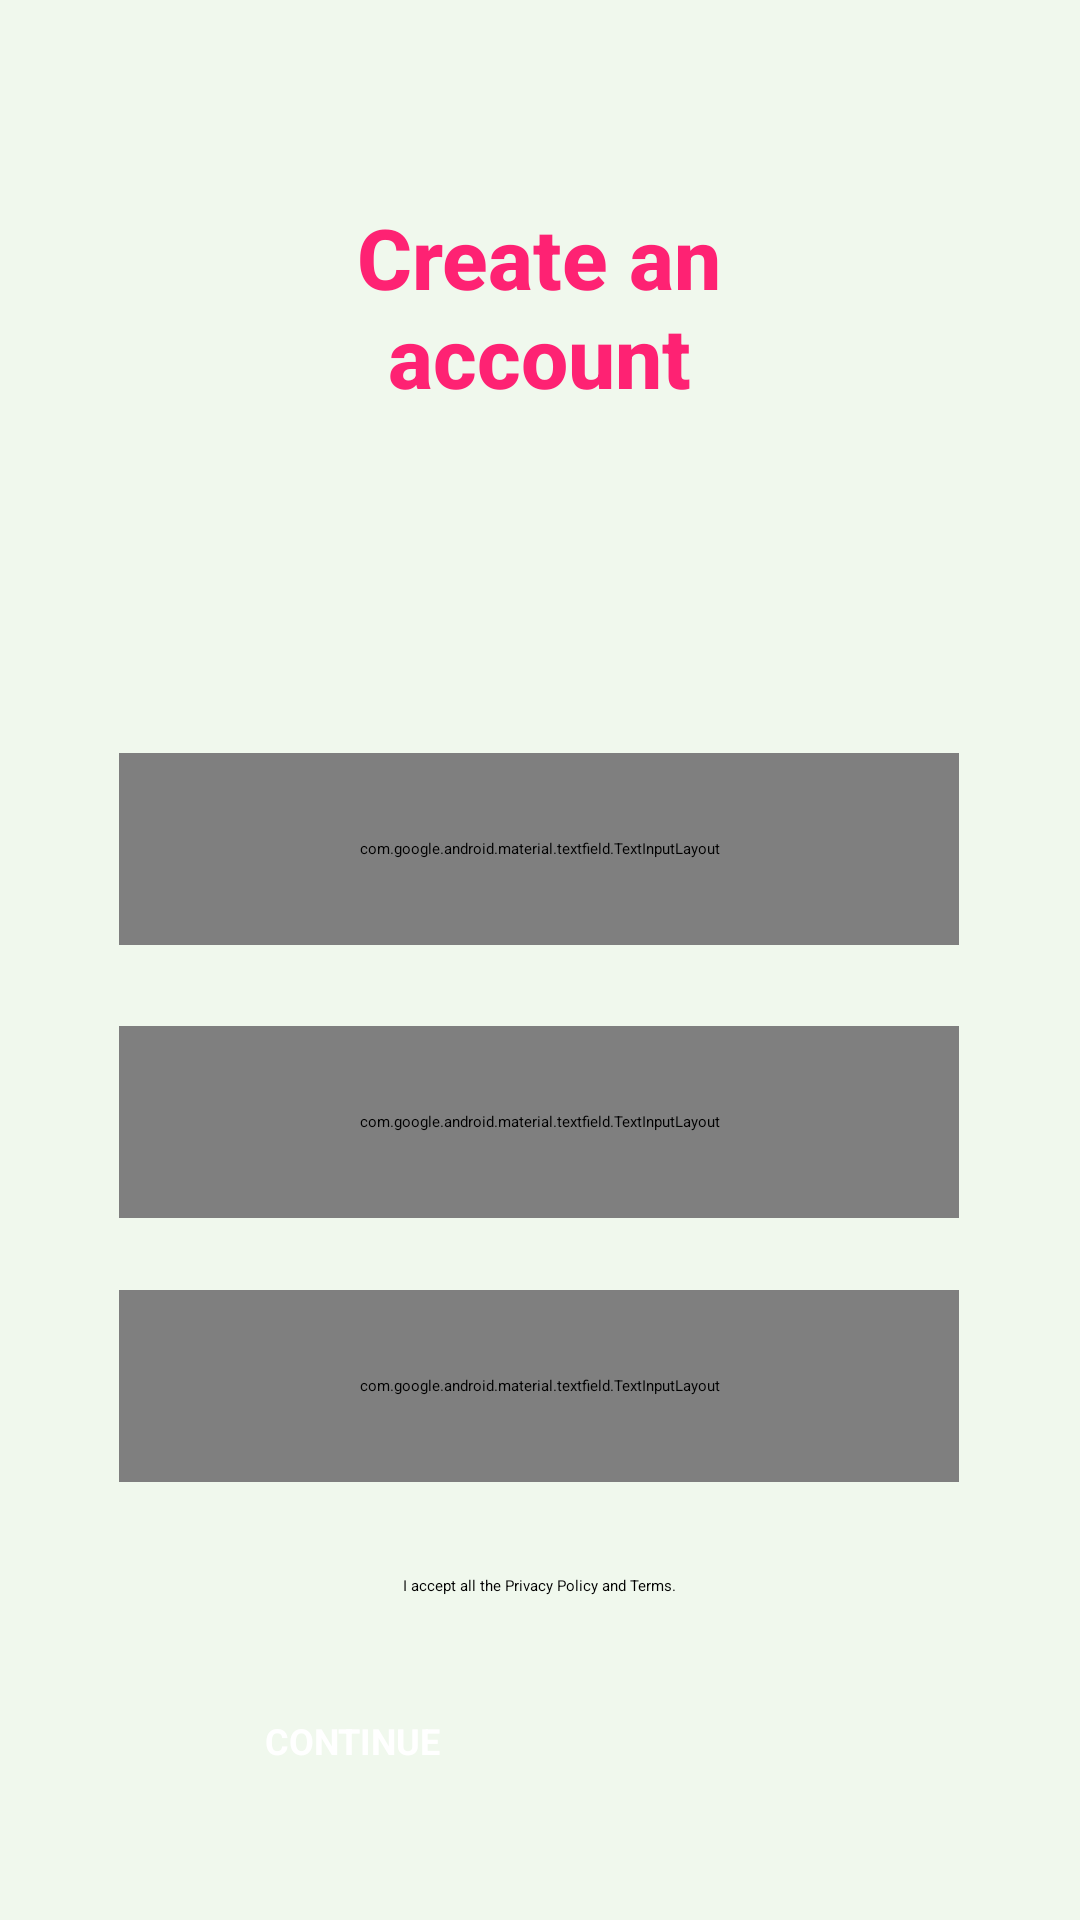

The Android layout XML behind this screen, and the referenced resources:
<!-- AndroidManifest.xml: application theme Theme.AppEmerson -->
<!-- res/layout/create_account1.xml -->
<?xml version="1.0" encoding="utf-8"?>

<androidx.constraintlayout.widget.ConstraintLayout xmlns:android="http://schemas.android.com/apk/res/android"
    xmlns:app="http://schemas.android.com/apk/res-auto"
    xmlns:tools="http://schemas.android.com/tools"
    android:layout_width="match_parent"
    android:layout_height="match_parent"
    android:background="#F0F8ED">

    <com.google.android.material.textfield.TextInputLayout
        android:id="@+id/textInputLayout"
        android:layout_width="280dp"
        android:layout_height="64dp"
        android:layout_marginStart="65dp"
        android:layout_marginTop="24dp"
        android:layout_marginEnd="66dp"
        app:layout_constraintEnd_toEndOf="parent"
        app:layout_constraintStart_toStartOf="parent"
        app:layout_constraintTop_toBottomOf="@+id/tiEmail">

        <com.google.android.material.textfield.TextInputEditText
            android:layout_width="match_parent"
            android:layout_height="wrap_content"
            android:hint="Phone number"
            android:background="#F1F5DC"
            android:textAlignment="center"
            tools:ignore="HardcodedText" />
    </com.google.android.material.textfield.TextInputLayout>

    <com.google.android.material.textfield.TextInputLayout
        android:id="@+id/tiEmail"
        android:layout_width="280dp"
        android:layout_height="64dp"
        android:layout_marginStart="65dp"
        android:layout_marginTop="27dp"
        android:layout_marginEnd="66dp"
        app:layout_constraintEnd_toEndOf="parent"
        app:layout_constraintStart_toStartOf="parent"
        app:layout_constraintTop_toBottomOf="@+id/tiUsername">

        <com.google.android.material.textfield.TextInputEditText
            android:layout_width="match_parent"
            android:layout_height="wrap_content"
            android:hint="Email"
            android:background="#F1F5DC"
            android:textAlignment="center" />
    </com.google.android.material.textfield.TextInputLayout>

    <TextView
        android:id="@+id/textView"
        android:layout_width="182dp"
        android:layout_height="74dp"
        android:layout_marginStart="114dp"
        android:layout_marginTop="67dp"
        android:layout_marginEnd="115dp"
        android:fontFamily="sans-serif-medium"
        android:text="Create an account"
        android:textAlignment="center"
        android:textColor="#FE2273"
        android:textSize="28sp"
        android:textStyle="bold"
        app:layout_constraintEnd_toEndOf="parent"
        app:layout_constraintStart_toStartOf="parent"
        app:layout_constraintTop_toTopOf="parent" />

    <ImageView
        android:id="@+id/imageView"
        android:layout_width="75dp"
        android:layout_height="65dp"
        android:layout_marginStart="168dp"
        android:layout_marginTop="12dp"
        android:layout_marginEnd="168dp"
        app:layout_constraintEnd_toEndOf="parent"
        app:layout_constraintStart_toStartOf="parent"
        app:layout_constraintTop_toBottomOf="@+id/textView"
        app:srcCompat="@drawable/icon_perfil" />

    <com.google.android.material.textfield.TextInputLayout
        android:id="@+id/tiUsername"
        android:layout_width="280dp"
        android:layout_height="64dp"
        android:layout_marginStart="65dp"
        android:layout_marginTop="33dp"
        android:layout_marginEnd="66dp"
        app:layout_constraintEnd_toEndOf="parent"
        app:layout_constraintStart_toStartOf="parent"
        app:layout_constraintTop_toBottomOf="@+id/imageView">

        <com.google.android.material.textfield.TextInputEditText
            android:layout_width="match_parent"
            android:layout_height="wrap_content"
            android:background="#F1F5DC"
            android:hint="Username" />
    </com.google.android.material.textfield.TextInputLayout>

    <CheckBox
        android:id="@+id/cbTermins"
        android:layout_width="wrap_content"
        android:layout_height="wrap_content"
        android:layout_marginStart="57dp"
        android:layout_marginTop="31dp"
        android:layout_marginEnd="57dp"
        android:text="I accept all the Privacy Policy and Terms."
        app:layout_constraintEnd_toEndOf="parent"
        app:layout_constraintStart_toStartOf="parent"
        app:layout_constraintTop_toBottomOf="@+id/textInputLayout" />

    <Button
        android:id="@+id/btContinue"
        android:layout_width="172dp"
        android:layout_height="61dp"
        android:layout_marginStart="157dp"
        android:layout_marginTop="40dp"
        android:layout_marginEnd="145dp"
        android:text="CONTINUE"
        android:textColor="#FFFFFF"
        android:textSize="12sp"
        android:textStyle="bold"
        app:layout_constraintEnd_toEndOf="parent"
        app:layout_constraintHorizontal_bias="0.603"
        app:layout_constraintStart_toStartOf="parent"
        app:layout_constraintTop_toBottomOf="@+id/cbTermins" />
</androidx.constraintlayout.widget.ConstraintLayout>
<!-- resources referenced by this layout -->
<resources>

</resources>
